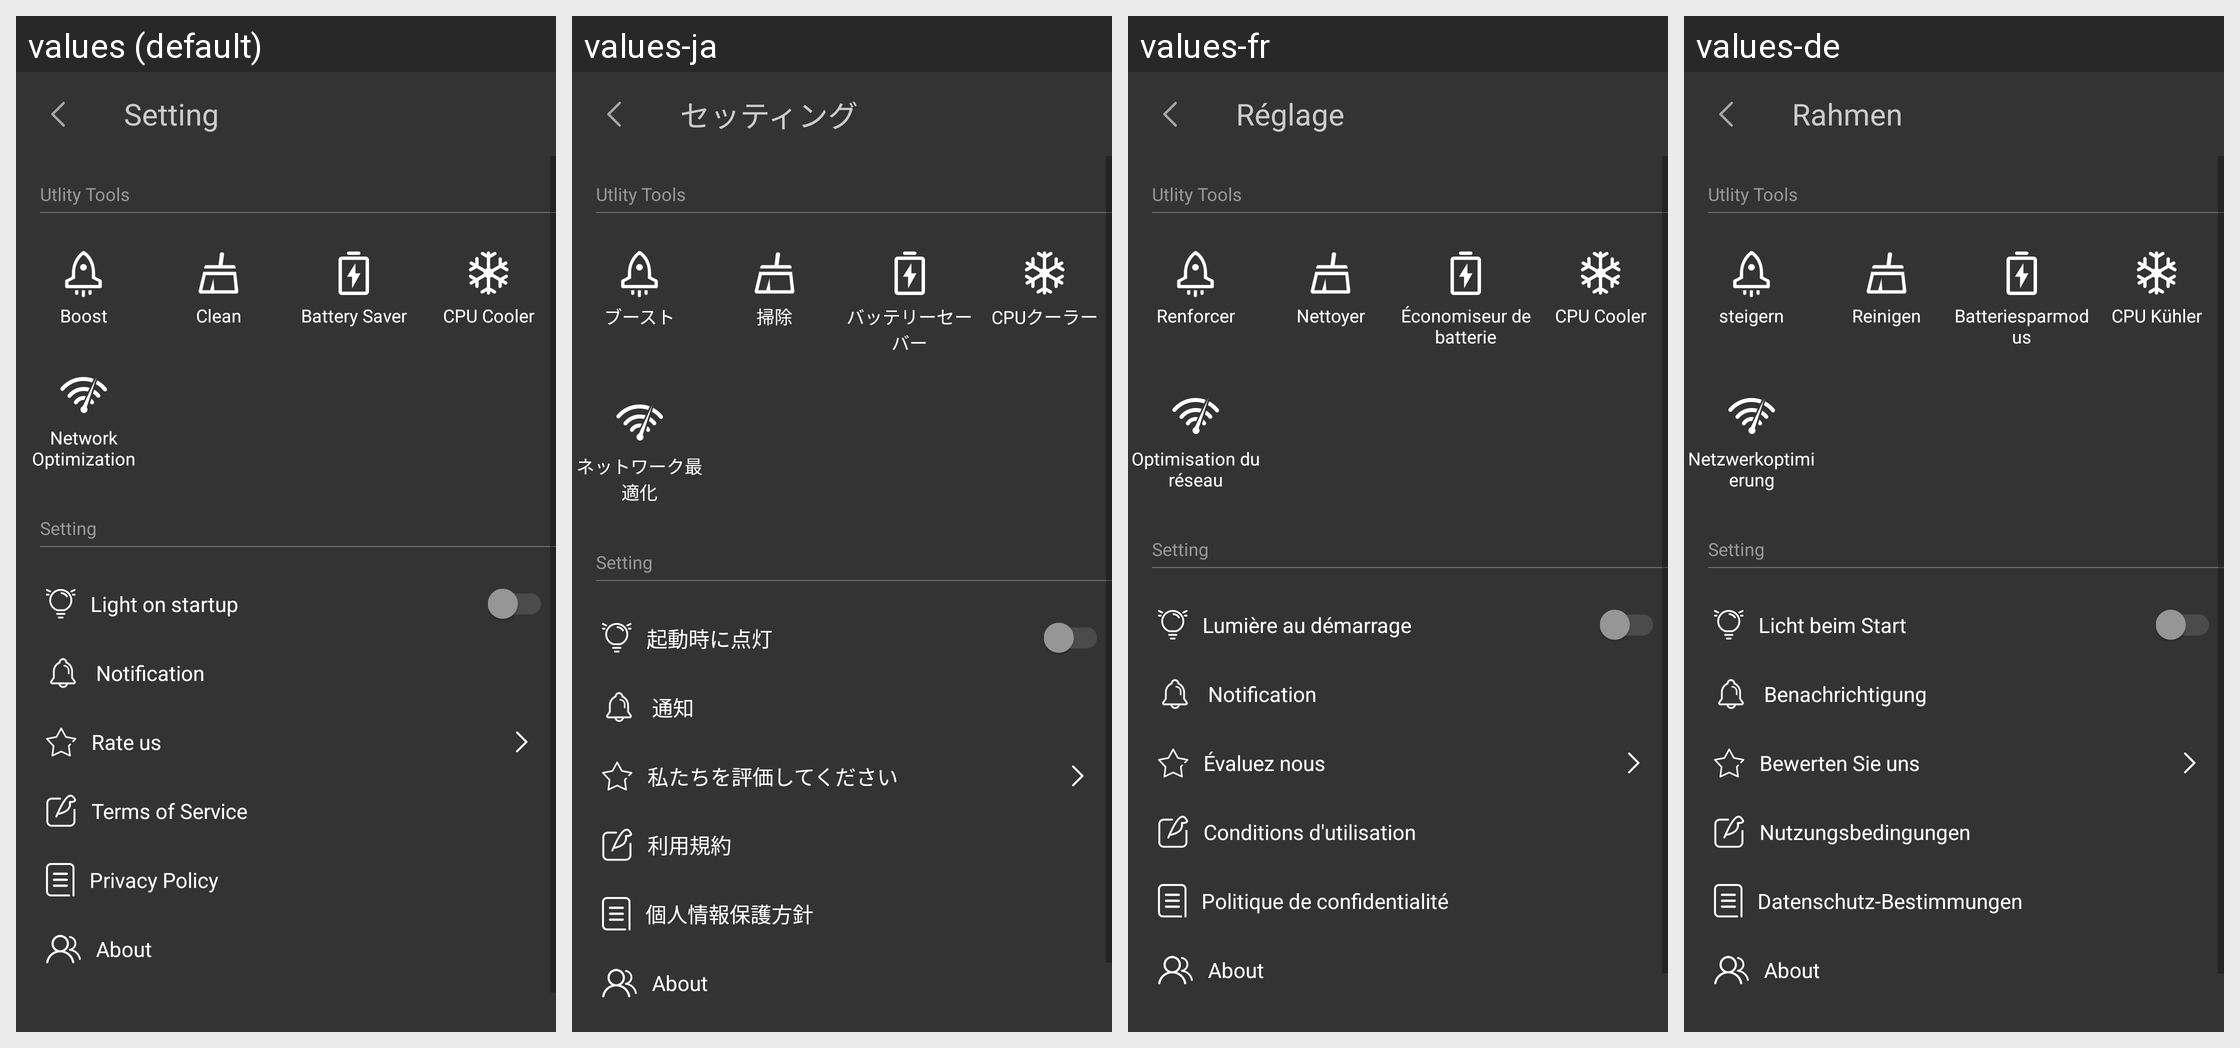

Here is an Android app screen in its default locale and in the app's own translations. Write out the translated-string differences for the strings that appear on this screen.
Android screen res/layout/activity_setting.xml rendered under 4 locales, left to right: values (default), values-ja, values-fr, values-de. Device: Nexus 5 (rendered at 1080×1920; each locale shown at half size, 540×960, under a caption strip naming it); theme AppTheme.
Other locales in the repository, not shown: values-ko.
Strings drawn on this screen, with the default value and each locale's value (text and hints the layout hard-codes, and strings that could not be matched under every locale, appear in the picture but are not listed):

setting
  values: Setting
  values-ja: セッティング
  values-fr: Réglage
  values-de: Rahmen

more_function_utlity_tools
  values: Utlity Tools
  values-ja: Utlity Tools  [not translated; the default value is used]
  values-fr: Utlity Tools  [not translated; the default value is used]
  values-de: Utlity Tools  [not translated; the default value is used]

boost
  values: Boost
  values-ja: ブースト
  values-fr: Renforcer
  values-de: steigern

clean
  values: Clean
  values-ja: 掃除
  values-fr: Nettoyer
  values-de: Reinigen

battery_saver
  values: Battery Saver
  values-ja: バッテリーセーバー
  values-fr: Économiseur de batterie
  values-de: Batteriesparmodus

cool
  values: CPU Cooler
  values-ja: CPUクーラー
  values-fr: CPU Cooler
  values-de: CPU Kühler

network_optimization
  values: Network Optimization
  values-ja: ネットワーク最適化
  values-fr: Optimisation du réseau
  values-de: Netzwerkoptimierung

flashlight_setting
  values: Setting
  values-ja: Setting  [not translated; the default value is used]
  values-fr: Setting  [not translated; the default value is used]
  values-de: Setting  [not translated; the default value is used]

setting_startup
  values: Light on startup
  values-ja: 起動時に点灯
  values-fr: Lumière au démarrage
  values-de: Licht beim Start

notification
  values: Notification
  values-ja: 通知
  values-fr: Notification
  values-de: Benachrichtigung

rate_us
  values: Rate us
  values-ja: 私たちを評価してください
  values-fr: Évaluez nous
  values-de: Bewerten Sie uns

setting_term
  values: Terms of Service
  values-ja: 利用規約
  values-fr: Conditions d'utilisation
  values-de: Nutzungsbedingungen

setting_privacy
  values: Privacy Policy
  values-ja: 個人情報保護方針
  values-fr: Politique de confidentialité
  values-de: Datenschutz-Bestimmungen

about
  values: About
  values-ja: About  [not translated; the default value is used]
  values-fr: About  [not translated; the default value is used]
  values-de: About  [not translated; the default value is used]
